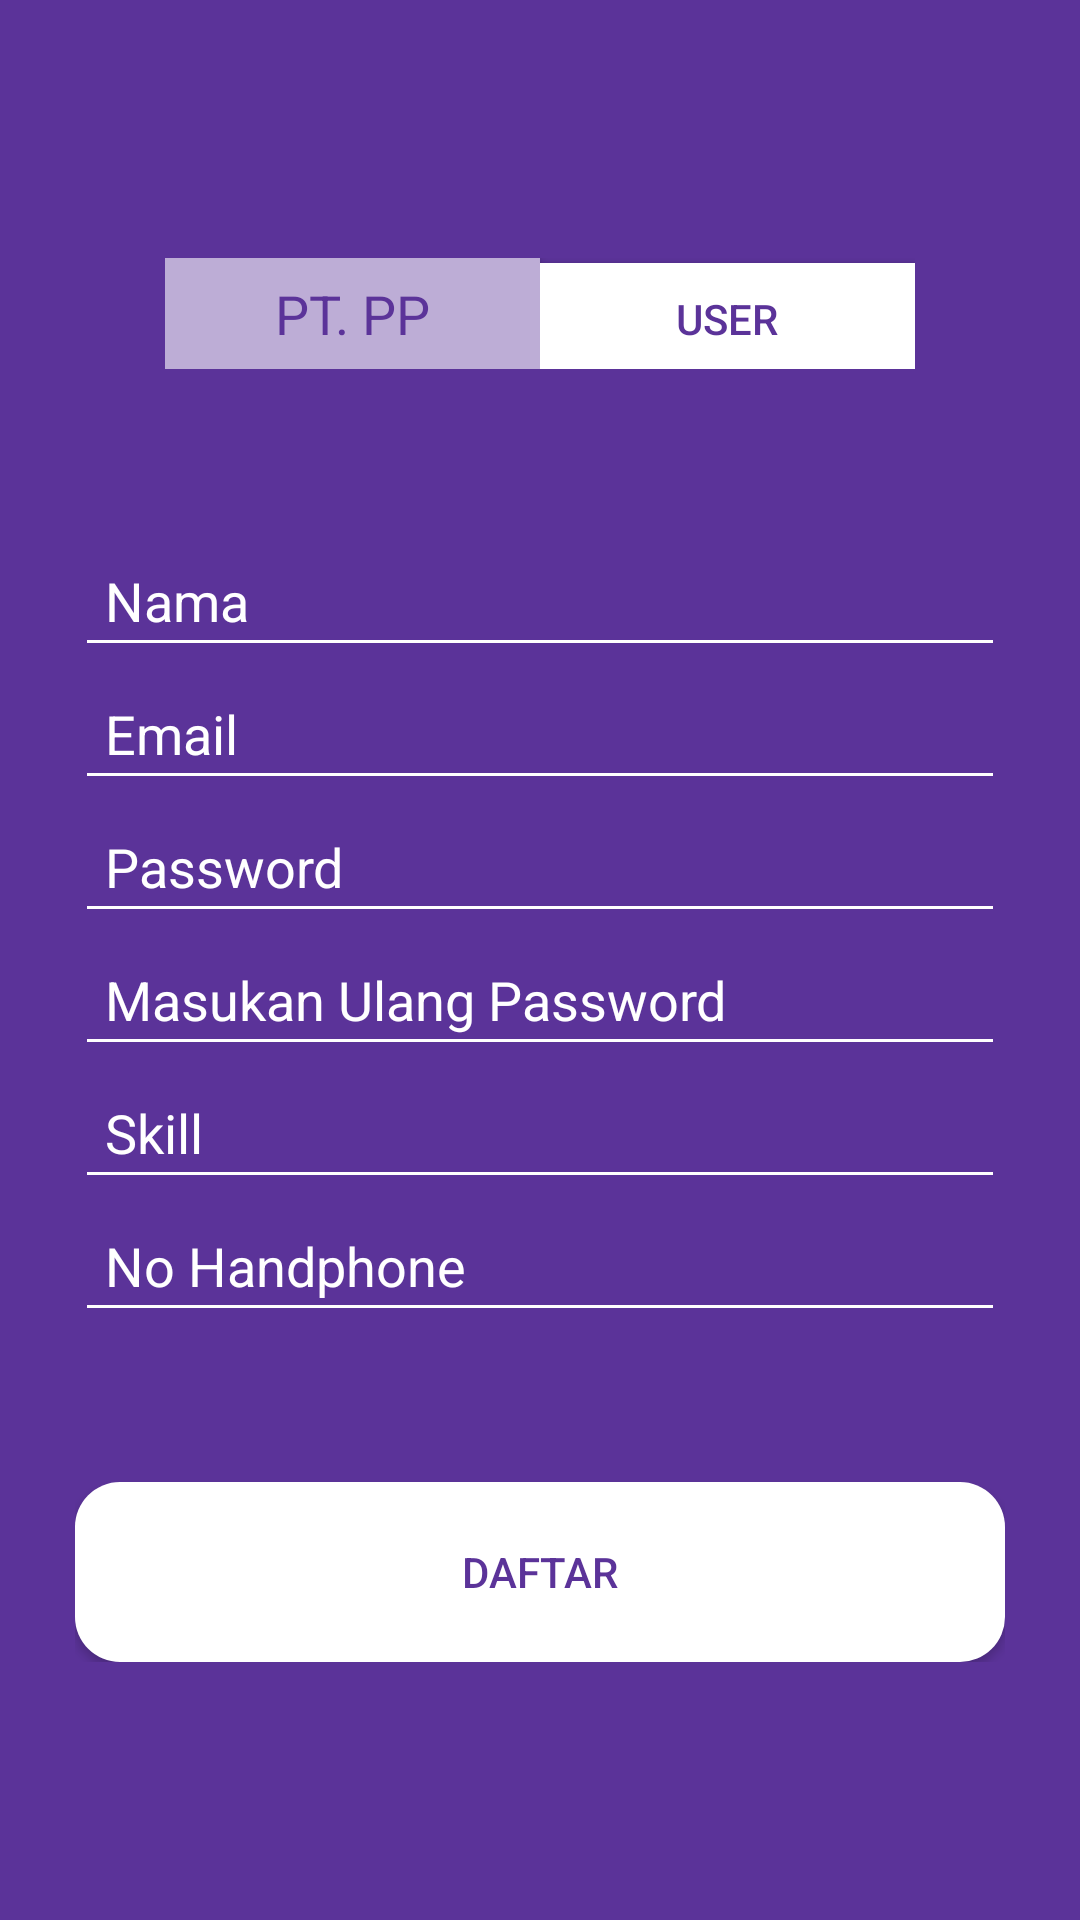

Write the Android layout XML for this screen, with the resource values it uses.
<!-- AndroidManifest.xml: application theme AppTheme -->
<!-- res/layout/activity_register.xml -->
<?xml version="1.0" encoding="utf-8"?>
<androidx.constraintlayout.widget.ConstraintLayout xmlns:android="http://schemas.android.com/apk/res/android"
    xmlns:app="http://schemas.android.com/apk/res-auto"
    xmlns:tools="http://schemas.android.com/tools"
    android:layout_width="match_parent"
    android:layout_height="match_parent"
    android:background="#5B3399"
    tools:context=".registrasi.Register">
    <Toolbar
        android:id="@+id/toolbar"
        android:layout_width="match_parent"
        android:layout_height="wrap_content"
        android:background="@color/colorActive"
        app:layout_constraintEnd_toEndOf="parent"
        app:layout_constraintStart_toStartOf="parent"
        app:layout_constraintTop_toTopOf="parent">
        <ImageView
            android:layout_width="wrap_content"
            android:layout_height="wrap_content"
           android:src="@drawable/outline_arrow_back_ios_white_18dp"
            >


        </ImageView>
    </Toolbar>

    <LinearLayout
        android:id="@+id/linearLayout"
        android:layout_width="250dp"
        android:layout_height="37dp"
        android:layout_marginStart="50dp"
        android:layout_marginTop="30dp"
        android:layout_marginEnd="50dp"
        android:orientation="horizontal"
        app:layout_constraintEnd_toEndOf="parent"
        app:layout_constraintStart_toStartOf="parent"
        app:layout_constraintTop_toBottomOf="@+id/toolbar">

        <Button
            android:id="@+id/button3"
            android:layout_width="wrap_content"
            android:layout_height="wrap_content"
            android:layout_weight="1"
            android:background="#BDADD6"
            android:fontFamily="roboto"
            android:text="@string/pt_pp"
            android:textColor="#5B3399"
            android:textSize="18sp" />

        <Button
            android:id="@+id/button2"
            android:layout_width="wrap_content"
            android:layout_height="wrap_content"
            android:layout_weight="1"
            android:background="#ffffff"
            android:text="@string/user"
            android:textColor="#5B3399" />
    </LinearLayout>

    <LinearLayout
        android:layout_width="match_parent"
        android:layout_height="wrap_content"
        android:layout_marginTop="30dp"
        android:orientation="vertical"
        android:padding="25dp"
        app:layout_constraintEnd_toEndOf="parent"
        app:layout_constraintStart_toStartOf="parent"
        app:layout_constraintTop_toBottomOf="@+id/linearLayout">

        <EditText
            android:id="@+id/nama"
            android:layout_width="match_parent"
            android:layout_height="wrap_content"
            android:layout_weight="2"
            android:textColor="#fff"
            android:backgroundTint="#fff"
            android:ems="10"
            android:hint="@string/nama"
            android:inputType="textPersonName"
            android:padding="10dp"
            android:textColorHint="#fff" />

        <EditText
            android:id="@+id/email"
            android:layout_width="match_parent"
            android:layout_height="wrap_content"
            android:layout_weight="1"
            android:backgroundTint="#fff"
            android:ems="10"
            android:textColor="#fff"
            android:hint="@string/email"
            android:inputType="textEmailAddress"
            android:padding="10dp"

            android:textColorHint="#fff" />

        <EditText
            android:id="@+id/password"
            android:layout_width="match_parent"
            android:layout_height="wrap_content"
            android:layout_weight="1"
            android:backgroundTint="#fff"
            android:ems="10"
            android:hint="@string/password"
            android:textColor="#fff"
            android:inputType="textPassword"
            android:padding="10dp"
            android:textColorHint="#fff" />

        <EditText
            android:id="@+id/passwordulang"
            android:layout_width="match_parent"
            android:layout_height="wrap_content"
            android:layout_weight="1"
            android:textColor="#fff"
            android:backgroundTint="#fff"
            android:ems="10"
            android:hint="@string/masukan_ulang_password"
            android:inputType="textPassword"
            android:padding="10dp"
            android:textColorHint="#fff" />

        <EditText
            android:id="@+id/skill"
            android:layout_width="match_parent"
            android:layout_height="wrap_content"
            android:layout_weight="1"
            android:backgroundTint="#fff"
            android:ems="10"
            android:hint="@string/skill"

            android:inputType="textPersonName"
            android:padding="10dp"
            android:textColor="#fff"
            android:textColorHint="#fff" />

        <EditText
            android:id="@+id/nope"
            android:layout_width="match_parent"
            android:layout_height="wrap_content"
            android:layout_weight="1"
            android:backgroundTint="#fff"
            android:ems="10"
            android:textColor="#fff"
            android:hint="@string/no_handphone"
            android:inputType="phone"
            android:padding="10dp"
            android:textColorHint="#fff" />

        <Button
            android:id="@+id/button4"
            android:layout_width="match_parent"
            android:layout_height="60dp"
            android:layout_marginTop="50dp"
            android:layout_weight="2"

            android:background="@drawable/round"
            android:textColor="#5B3399"
            android:text="@string/daftar" />
    </LinearLayout>
</androidx.constraintlayout.widget.ConstraintLayout>
<!-- resources referenced by this layout -->
<resources>
  <color name="colorActive">#5B3399</color>
  <!-- drawable round (drawable) -->
  <?xml version="1.0" encoding="utf-8"?>
  <shape xmlns:android="http://schemas.android.com/apk/res/android"
      android:shape="rectangle"
  
      >
      <solid android:color="#fff"></solid>
  
  <corners android:radius="15dp">
  
  </corners>
  </shape>
  <string name="daftar">Daftar</string>
  <string name="email">Email</string>
  <string name="masukan_ulang_password">Masukan Ulang Password</string>
  <string name="nama">Nama</string>
  <string name="no_handphone">No Handphone</string>
  <string name="password">Password</string>
  <string name="pt_pp">PT. PP</string>
  <string name="skill">Skill</string>
  <string name="user">User</string>
  <style name="AppTheme" parent="Theme.AppCompat.Light.NoActionBar">
          
          <item name="colorPrimary">@color/colorPrimary</item>
          <item name="colorPrimaryDark">@color/colorPrimary</item>
          <item name="colorAccent">@color/colorPrimary</item>
      </style>
  <color name="colorPrimary">#7340C1</color>
</resources>
